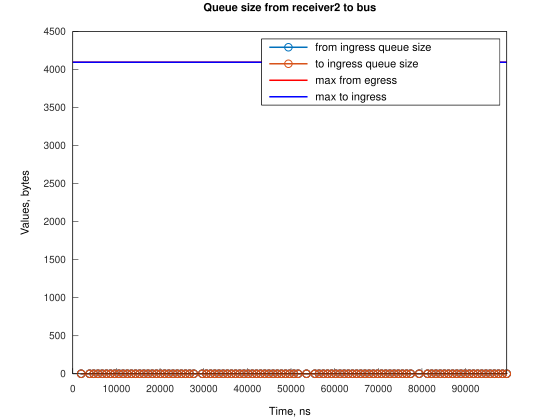

The table this chart was drawn from, first rows:
Time, from_ingress_queue_size, to_ingress_queue_size
1911, 1, nan
1919, 0, nan
1920, 0, 1
1921, 0, 0
3841, 1, 0
3848, 0, 0
3849, 0, 1
3851, 0, 0
4794, 1, 0
4802, 0, 0
4803, 0, 0
5769, 1, 0
5776, 0, 0
5777, 0, 1
5779, 0, 0
6724, 1, 0
6731, 0, 0
6732, 0, 0
7699, 1, 0
7707, 0, 0
7708, 0, 0
8653, 1, 0
8660, 0, 0
8661, 0, 0
9606, 1, 0
9614, 0, 0
9615, 0, 0
10560, 1, 0
10568, 0, 0
10569, 0, 0
11514, 1, 0
11521, 0, 0
11522, 0, 0
12468, 1, 0
12475, 0, 0
12476, 0, 0
13421, 1, 0
13429, 0, 0
13430, 0, 0
14375, 1, 0
14382, 0, 0
14383, 0, 0
15328, 1, 0
15336, 0, 0
15337, 0, 0
16282, 1, 0
16290, 0, 0
16291, 0, 0
17236, 1, 0
17243, 0, 0
17244, 0, 0
18190, 1, 0
18197, 0, 0
18198, 0, 0
19143, 1, 0
19151, 0, 0
19152, 0, 0
20097, 1, 0
20104, 0, 0
20105, 0, 0
... 303 more rows
